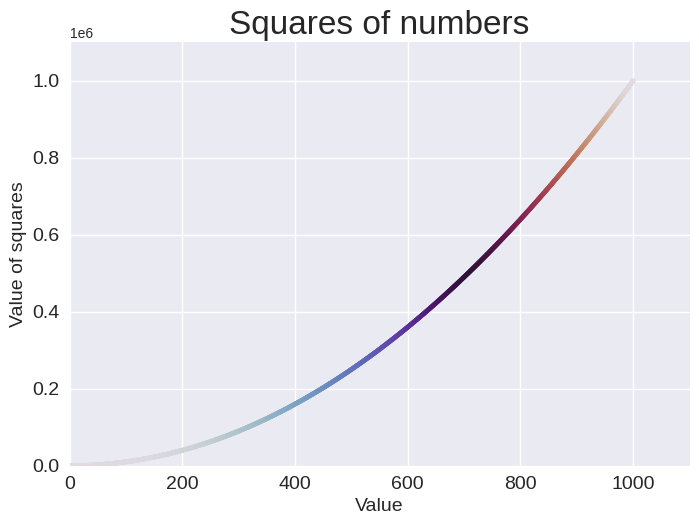

This figure's Python source:
import matplotlib.pyplot as plt

x_values = range(1,1001)
y_values = [num**2 for num in x_values]

plt.style.use('seaborn-v0_8')
fig, ax = plt.subplots()
ax.scatter(x_values, y_values, s=10, c=y_values, cmap=plt.cm.twilight)

ax.set_title('Squares of numbers', fontsize=24)
ax.set_xlabel('Value', fontsize=14)
ax.set_ylabel('Value of squares', fontsize=14)

ax.tick_params(axis='both', which='major', labelsize=14)

ax.axis([0,1100,0,1100000])

plt.savefig('squares_plot.png', bbox_inches='tight')
plt.show()
